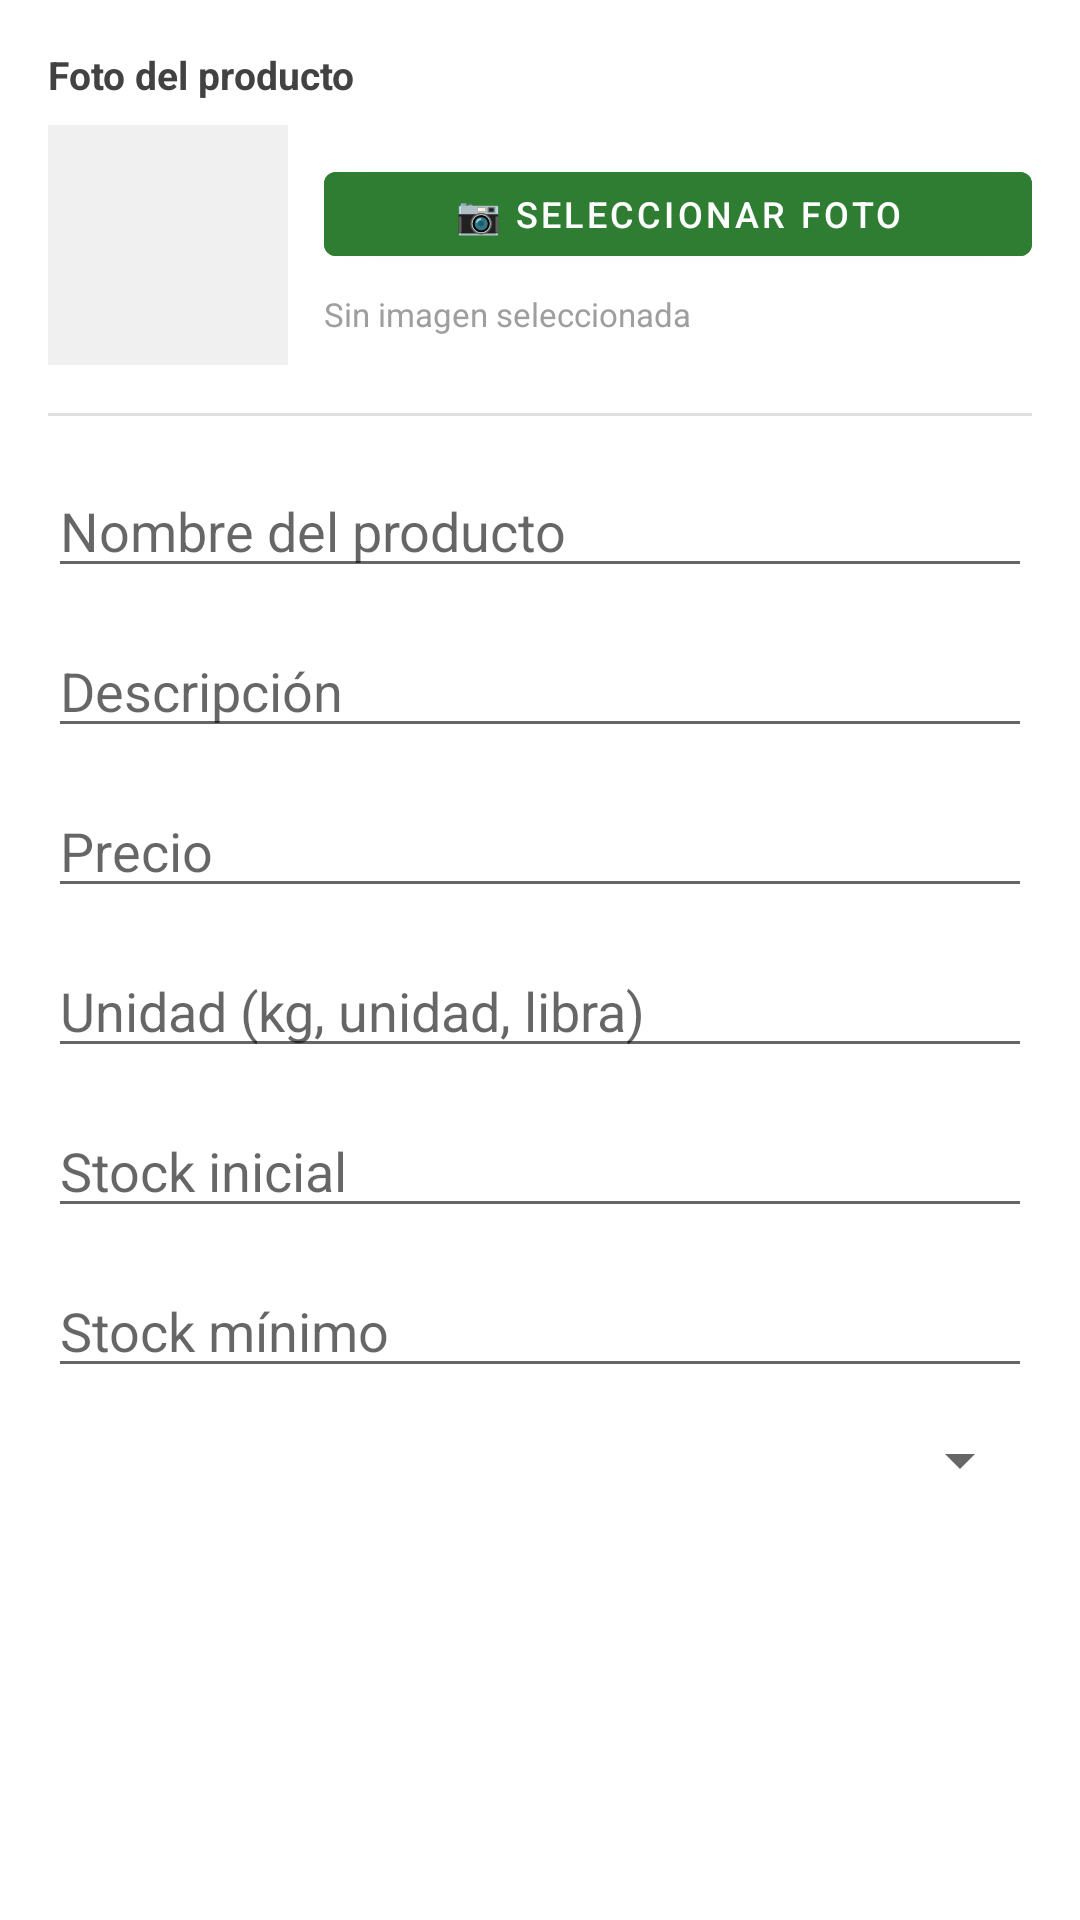

This screen was rendered from an Android layout file. Write that file and the resources it references.
<!-- AndroidManifest.xml: application theme Theme.MaterialComponents.Light.NoActionBar -->
<!-- res/layout/dialog_product.xml -->
﻿<?xml version="1.0" encoding="utf-8"?>
<ScrollView xmlns:android="http://schemas.android.com/apk/res/android"
    android:layout_width="match_parent"
    android:layout_height="wrap_content">

    <LinearLayout
        android:layout_width="match_parent"
        android:layout_height="wrap_content"
        android:orientation="vertical"
        android:padding="16dp">

        
        <TextView
            android:layout_width="match_parent"
            android:layout_height="wrap_content"
            android:text="Foto del producto"
            android:textSize="13sp"
            android:textStyle="bold"
            android:textColor="#424242"
            android:layout_marginBottom="8dp" />

        <LinearLayout
            android:layout_width="match_parent"
            android:layout_height="wrap_content"
            android:orientation="horizontal"
            android:gravity="center_vertical"
            android:layout_marginBottom="16dp">

            <ImageView
                android:id="@+id/ivProductImagePreview"
                android:layout_width="80dp"
                android:layout_height="80dp"
                android:scaleType="centerCrop"
                android:background="#F0F0F0"
                android:padding="4dp"
                android:layout_marginEnd="12dp" />

            <LinearLayout
                android:layout_width="0dp"
                android:layout_height="wrap_content"
                android:layout_weight="1"
                android:orientation="vertical">

                <Button
                    android:id="@+id/btnPickImage"
                    android:layout_width="match_parent"
                    android:layout_height="40dp"
                    android:text="📷 Seleccionar foto"
                    android:textSize="12sp"
                    android:backgroundTint="#2E7D32"
                    android:layout_marginBottom="6dp" />

                <TextView
                    android:id="@+id/tvImageStatus"
                    android:layout_width="match_parent"
                    android:layout_height="wrap_content"
                    android:text="Sin imagen seleccionada"
                    android:textSize="11sp"
                    android:textColor="#9E9E9E" />

            </LinearLayout>

        </LinearLayout>

        <View
            android:layout_width="match_parent"
            android:layout_height="1dp"
            android:background="#E0E0E0"
            android:layout_marginBottom="16dp" />

        <EditText
            android:id="@+id/etProductName"
            android:layout_width="match_parent"
            android:layout_height="wrap_content"
            android:hint="Nombre del producto"
            android:inputType="text"
            android:layout_marginBottom="12dp" />

        <EditText
            android:id="@+id/etProductDescription"
            android:layout_width="match_parent"
            android:layout_height="wrap_content"
            android:hint="Descripción"
            android:inputType="text"
            android:layout_marginBottom="12dp"
            android:minLines="2" />

        <EditText
            android:id="@+id/etProductPrice"
            android:layout_width="match_parent"
            android:layout_height="wrap_content"
            android:hint="Precio"
            android:inputType="numberDecimal"
            android:layout_marginBottom="12dp" />

        <EditText
            android:id="@+id/etProductUnit"
            android:layout_width="match_parent"
            android:layout_height="wrap_content"
            android:hint="Unidad (kg, unidad, libra)"
            android:inputType="text"
            android:layout_marginBottom="12dp" />

        <EditText
            android:id="@+id/etProductStock"
            android:layout_width="match_parent"
            android:layout_height="wrap_content"
            android:hint="Stock inicial"
            android:inputType="numberDecimal"
            android:layout_marginBottom="12dp" />

        <EditText
            android:id="@+id/etMinStock"
            android:layout_width="match_parent"
            android:layout_height="wrap_content"
            android:hint="Stock mínimo"
            android:inputType="numberDecimal"
            android:layout_marginBottom="12dp" />

        <Spinner
            android:id="@+id/spinnerCategory"
            android:layout_width="match_parent"
            android:layout_height="wrap_content" />

    </LinearLayout>

</ScrollView>
<!-- resources referenced by this layout -->
<resources>
  <style name="Theme.MaterialComponents.Light.NoActionBar" parent="Theme.MaterialComponents.Light">
          <item name="windowActionBar">false</item>
          <item name="windowNoTitle">true</item>
          <item name="colorPrimary">#2E7D32</item>
          <item name="colorPrimaryVariant">#1B5E20</item>
          <item name="colorAccent">#388E3C</item>
      </style>
</resources>
